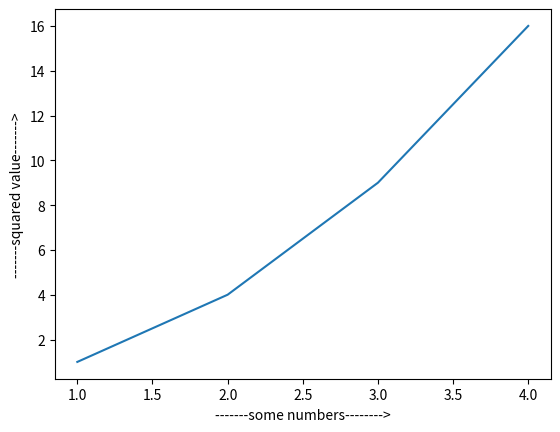

The script that saved this image:
import matplotlib.pyplot as plt

x = [1, 2, 3, 4]
plt.plot([1, 2, 3, 4], list(a**2 for a in x))
plt.xlabel("-------some numbers-------->")
plt.ylabel("-------squared value------->")
plt.show()

